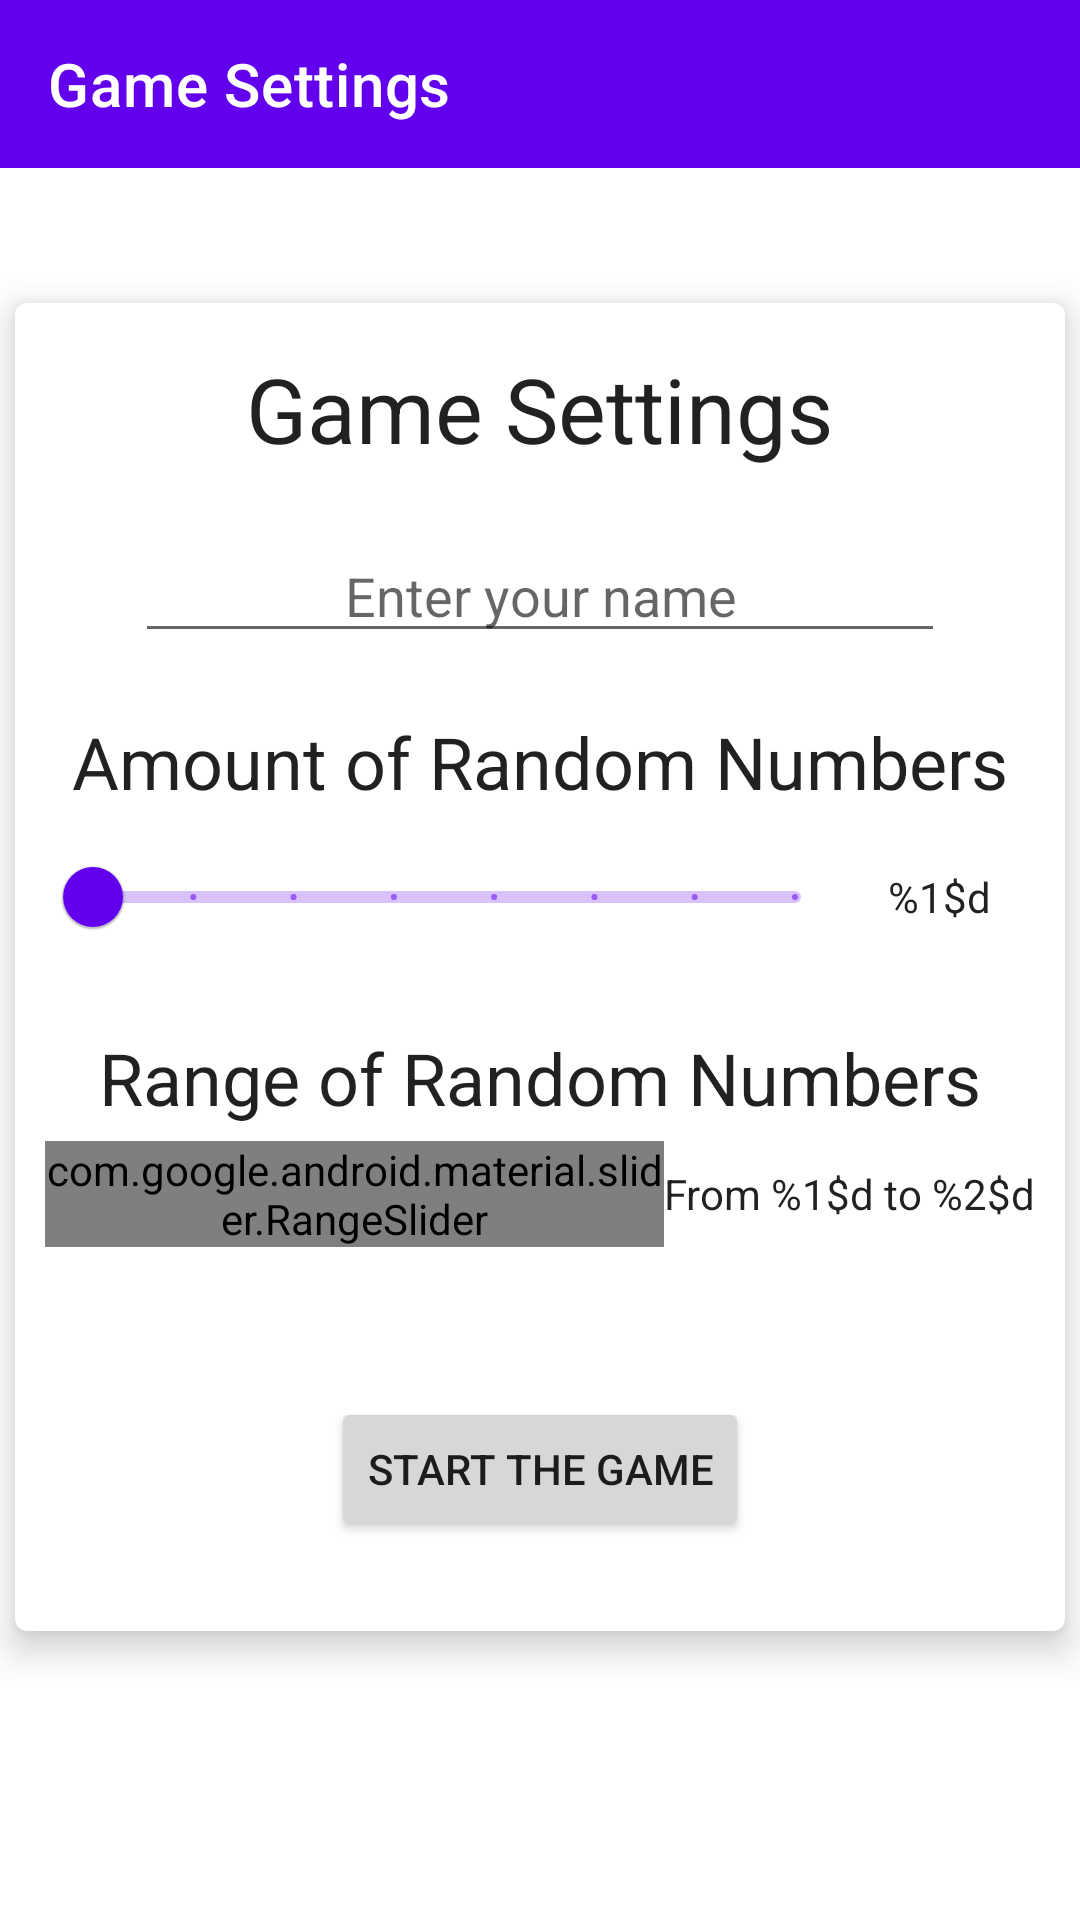

The Android layout XML behind this screen, and the referenced resources:
<!-- AndroidManifest.xml: application theme Theme.CMIS435Ex01 -->
<!-- res/layout/settings_activity.xml -->
<?xml version="1.0" encoding="utf-8"?>
<androidx.constraintlayout.widget.ConstraintLayout xmlns:android="http://schemas.android.com/apk/res/android"
        xmlns:app="http://schemas.android.com/apk/res-auto"
        xmlns:tools="http://schemas.android.com/tools"
        android:layout_width="match_parent"
        android:layout_height="match_parent"
        android:hapticFeedbackEnabled="false"
        android:layerType="hardware"
        android:id="@+id/SettingUI"
        android:background="?attr/colorPrimarySurface">


    <com.google.android.material.appbar.MaterialToolbar
            android:layout_width="match_parent"
            android:layout_height="wrap_content"
            android:theme="?attr/actionBarTheme"
            android:minHeight="?attr/actionBarSize"
            android:id="@+id/toolbar2"
            app:titleTextColor="@android:color/primary_text_dark"
            app:layout_constraintStart_toStartOf="parent"
            app:title="@string/settingText"
            app:layout_constraintTop_toTopOf="parent"
            android:background="@color/design_default_color_primary" />

    <TableLayout
            android:layout_width="0dp"
            android:layout_height="0dp"
            app:layout_constraintBottom_toTopOf="@+id/numbrSliderText"
            app:layout_constraintStart_toStartOf="parent"
            app:layout_constraintEnd_toEndOf="parent"
            app:layout_constraintTop_toTopOf="parent"
            android:id="@+id/Testtable"
            android:paddingVertical="10dp"
            android:visibility="gone"
            tools:visibility="gone" />

    <com.google.android.material.card.MaterialCardView
            android:id="@+id/testcard1"
            android:layout_width="150dp"
            android:layout_height="120dp"
            android:layout_marginStart="120dp"
            android:layout_marginBottom="480dp"
            app:cardBackgroundColor="?attr/cardBackgroundColor"
            app:cardCornerRadius="4dp"
            app:cardElevation="5dp"
            app:contentPadding="10dp"
            app:layout_constraintBottom_toBottomOf="parent"
            app:layout_constraintStart_toStartOf="parent"
            android:visibility="gone">

        <com.google.android.material.card.MaterialCardView
                android:id="@+id/testcard2"
                android:layout_width="150dp"
                android:layout_height="120dp"
                android:layout_marginStart="120dp"
                android:layout_marginBottom="480dp"
                app:cardBackgroundColor="?attr/cardBackgroundColor"
                app:cardCornerRadius="4dp"
                app:cardElevation="5dp"
                app:contentPadding="10dp" />
    </com.google.android.material.card.MaterialCardView>

    <com.google.android.material.card.MaterialCardView
            android:id="@+id/infobox"
            android:layout_width="0dp"
            android:layout_height="wrap_content"
            android:clipToPadding="false"
            android:contextClickable="true"
            android:textAlignment="center"
            app:cardBackgroundColor="?attr/cardBackgroundColor"
            app:cardCornerRadius="4dp"
            app:cardElevation="7dp"
            app:cardUseCompatPadding="false"
            app:contentPadding="10dp"
            app:layout_constraintBottom_toBottomOf="parent"
            app:layout_constraintEnd_toEndOf="parent"
            app:layout_constraintStart_toStartOf="parent"
            app:cardMaxElevation="10dp"
            app:layout_constraintTop_toBottomOf="@+id/toolbar2"
            android:layout_marginHorizontal="5dp"
            app:layout_constraintHorizontal_bias="0.0"
            app:layout_constraintVertical_bias="0.318">


        <LinearLayout
                android:layout_width="match_parent"
                android:layout_height="wrap_content"
                android:gravity="center"
                android:orientation="vertical"
                android:textAlignment="gravity"
                tools:layout_editor_absoluteY="385dp"
                tools:layout_editor_absoluteX="11dp">

            <TextView
                    android:text="@string/settingText"
                    android:layout_width="wrap_content"
                    android:layout_height="wrap_content"
                    android:id="@+id/settingText"
                    android:textAlignment="center"
                    android:layout_marginTop="5dp"
                    android:textSize="30sp"
                    android:textColor="?android:attr/textColorPrimary"
                    android:layout_marginBottom="20dp" />

            <EditText
                    android:layout_width="270dp"
                    android:layout_height="wrap_content"
                    android:inputType="textAutoCorrect|textPersonName|textAutoComplete"
                    android:ems="10"
                    android:id="@+id/userNameInput"
                    android:layout_marginBottom="20dp"
                    android:textAlignment="center"
                    android:hint="@string/placeholderInputName"
                    android:autofillHints="" />

            <TextView
                    android:text="@string/numOfNumbers"
                    android:layout_width="match_parent"
                    android:layout_height="wrap_content"
                    android:id="@+id/textView4"
                    android:textAlignment="center"
                    android:layout_marginBottom="5dp"
                    android:textColor="?android:attr/textColorPrimary"
                    android:textSize="24sp" />

            <LinearLayout
                    android:orientation="horizontal"
                    android:layout_width="match_parent"
                    android:layout_height="wrap_content"
                    android:layout_marginBottom="20dp">

                <com.google.android.material.slider.Slider

                        android:valueFrom="2"
                        android:valueTo="9"
                        android:stepSize="1"
                        android:layout_width="266dp"
                        android:id="@+id/numbrSlider"
                        android:layout_gravity="center_horizontal"
                        android:layout_height="wrap_content" />

                <TextView
                        android:text="@string/numOfNumbersValue"
                        android:layout_width="match_parent"
                        android:layout_height="wrap_content"
                        android:id="@+id/numbrSliderText"
                        android:gravity="center"
                        android:textColor="?android:attr/textColorPrimary"
                        android:layout_gravity="center"
                        android:foregroundGravity="center"
                        android:textAlignment="gravity" />
            </LinearLayout>

            <TextView
                    android:text="@string/rangeOfRandom"
                    android:layout_width="match_parent"
                    android:layout_height="wrap_content"
                    android:id="@+id/textView5"
                    android:textAlignment="center"
                    android:layout_marginBottom="5dp"
                    android:textColor="?android:attr/textColorPrimary"
                    android:textSize="24sp" />

            <LinearLayout
                    android:orientation="horizontal"
                    android:layout_width="match_parent"
                    android:layout_height="match_parent"
                    android:layout_marginBottom="30dp">

                <com.google.android.material.slider.RangeSlider

                        android:valueFrom="1"
                        android:layout_width="match_parent"
                        android:layout_height="wrap_content"
                        android:layout_gravity="center_horizontal"
                        android:id="@+id/randomNumberBoundSlider"
                        app:values="@array/initial_slider_values"
                        android:valueTo="20"
                        android:layout_weight="1" />

                <TextView
                        android:text="@string/rangeOfRandomValue"
                        android:layout_width="wrap_content"
                        android:layout_height="wrap_content"
                        android:id="@+id/randomNumberBoundText"
                        android:textColor="?android:attr/textColorPrimary"
                        android:layout_weight="0"
                        android:gravity="center"
                        android:layout_gravity="center" />
            </LinearLayout>

            <LinearLayout
                    android:orientation="horizontal"
                    android:layout_width="wrap_content"
                    android:layout_height="wrap_content"
                    android:layoutDirection="locale"
                    android:animateLayoutChanges="true"
                    android:layout_margin="20dp">

                <Button
                        android:text="Button"
                        android:layout_width="wrap_content"
                        android:layout_height="wrap_content"
                        android:id="@+id/testBtt"
                        android:layout_weight="1"
                        android:layout_marginHorizontal="20dp"
                        tools:visibility="gone"
                        android:visibility="gone" />

                <Space
                        android:layout_width="match_parent"
                        android:layout_height="wrap_content" />

                <Button
                        android:text="@string/startgame"
                        android:layout_width="wrap_content"
                        android:layout_height="wrap_content"
                        android:id="@+id/startMainGame"
                        android:layerType="hardware"
                        android:layoutDirection="locale"
                        android:layout_marginHorizontal="20dp"
                        android:layout_weight="1" />
            </LinearLayout>


        </LinearLayout>

    </com.google.android.material.card.MaterialCardView>


</androidx.constraintlayout.widget.ConstraintLayout>
<!-- resources referenced by this layout -->
<resources>
  <string name="numOfNumbers">Amount of Random Numbers</string>
  <string name="numOfNumbersValue" translatable="false">%1$d</string>
  <string name="placeholderInputName">Enter your name</string>
  <string name="rangeOfRandom">Range of Random Numbers</string>
  <string name="rangeOfRandomValue">From %1$d to %2$d </string>
  <string name="settingText">Game Settings</string>
  <string name="startgame">Start the Game</string>
  <style name="Theme.CMIS435Ex01" parent="Theme.MaterialComponents.DayNight.NoActionBar">
      
          
          <item name="colorPrimary">@color/purple_500</item>
          <item name="colorPrimaryVariant">@color/purple_700</item>
          <item name="colorOnPrimary">@color/white</item>
          
          <item name="colorSecondary">@color/teal_200</item>
          <item name="colorSecondaryVariant">@color/teal_700</item>
          <item name="colorOnSecondary">@color/black</item>
          
          <item name="android:statusBarColor" tools:targetApi="l">?attr/colorPrimaryVariant</item>
          
          <item name="cardBackgroundColor">@color/white</item>
          <item name="colorPrimarySurface">@color/white</item>
      </style>
  <!-- not gathered from this repository: default colours our renderer supplied (Android Studio template values) -->
  <color name="purple_500">#FF6200EE</color>
  <color name="purple_700">#FF3700B3</color>
  <color name="teal_200">#FF03DAC5</color>
  <color name="teal_700">#FF018786</color>
  <color name="black">#FF000000</color>
  <color name="white">#FFFFFFFF</color>
</resources>
